Run: headless pygame with SDL's dummy video driver; simulated clock (each Clock.tick advances the game by its frame time, no real sleeping); random seed 0; keys injected as events and as key.get_pressed() state; no mouse input.
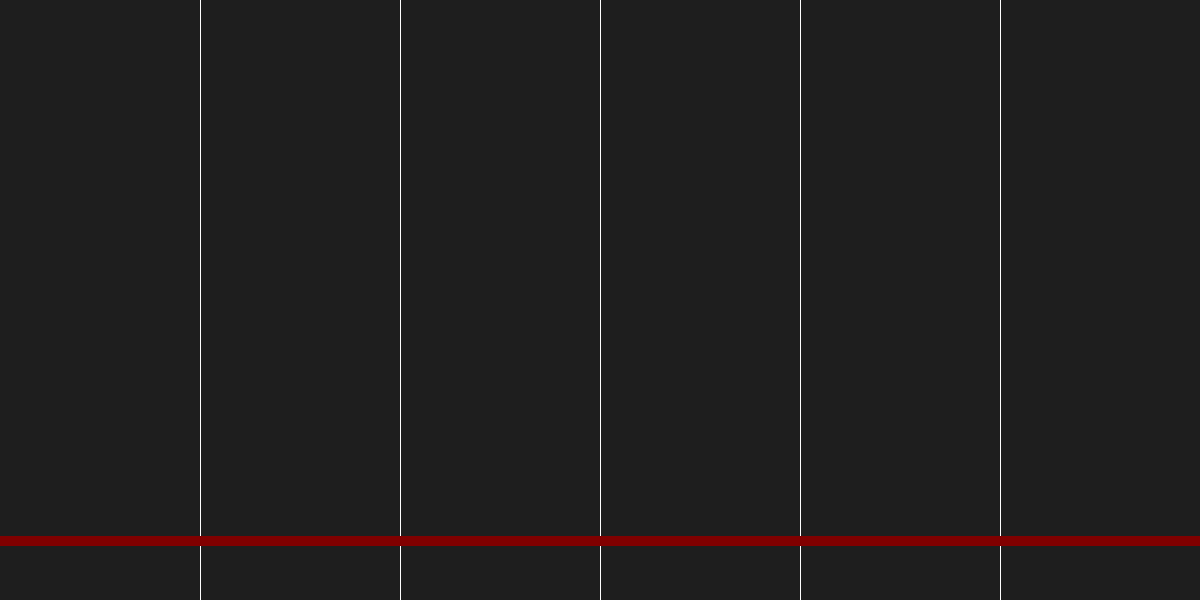
Frame 1 of 4 · flips 1–60 · no input
Frame 2 of 4 · flips 61–180 · tapped SPACE, RETURN · held RIGHT (→), D · screen unchanged from frame 1, image omitted
Frame 3 of 4 · flips 181–300 · held DOWN (↓), S · screen unchanged from frame 2, image omitted
Frame 4 of 4 · flips 301–420 · held LEFT (←), A, UP (↑), W · screen unchanged from frame 3, image omitted

The pygame program that drew these frames:

#初始化
import pygame
import sys
import random

pygame.init()

screen = pygame.display.set_mode((1200, 600))
pygame.display.set_caption("My First Game")
clock = pygame.time.Clock()

#畫六分線和判定線
def sixpartline():
    for p in range(1, 6):
        pygame.draw.line(screen, (255,255,255), (200*p,0), (200*p,600), 1)
    pygame.draw.line(screen, (128,0,0), (0,540), (1200,540), 10)
    pygame.display.flip()

#方塊生成與下落
class Block:
    def __init__(self,x,y,color):
        self.x = x
        self.y = y
        self.color = color
    def draw(self,screen):
        pygame.draw.rect(screen, self.color, (self.x, self.y, 199, 20))
    def move(self, speed):
        self.y += speed


#主程式
running = True
while running:
    for event in pygame.event.get():
        if event.type == pygame.QUIT:
            running = False

    screen.fill((30, 30, 30))  # 背景填深灰色
    #pygame.display.flip() 這行不要打，因為要等sixpartline執行完再一次刷新螢幕
    clock.tick(60)

    sixpartline()

pygame.quit()
sys.exit()
